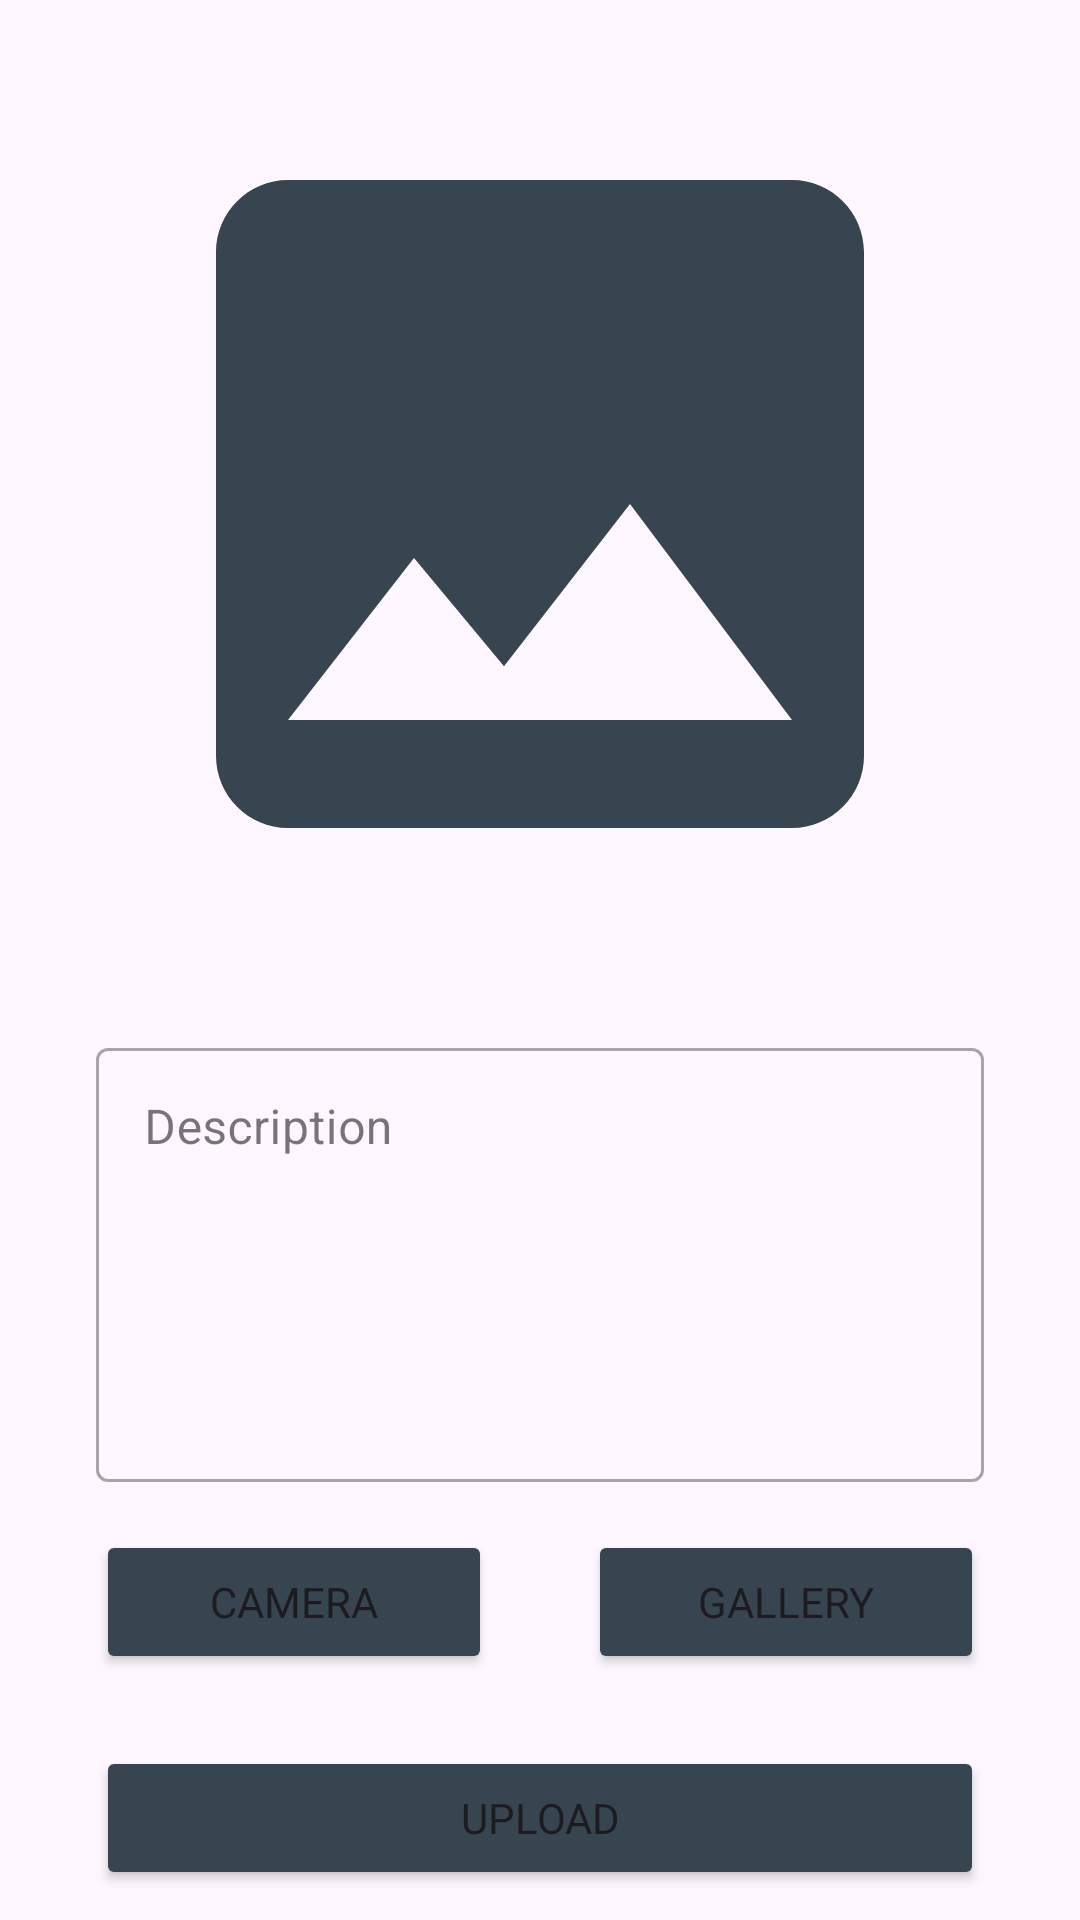

Android layout source for this screen:
<!-- AndroidManifest.xml: application theme Theme.StoryApp -->
<!-- res/layout/activity_post_story.xml -->
<?xml version="1.0" encoding="utf-8"?>
<ScrollView
    xmlns:android="http://schemas.android.com/apk/res/android"
    xmlns:app="http://schemas.android.com/apk/res-auto"
    xmlns:tools="http://schemas.android.com/tools"
    android:layout_width="match_parent"
    android:layout_height="match_parent"
    android:fillViewport="true"
    tools:context=".view.story.PostStoryActivity">

    <androidx.constraintlayout.widget.ConstraintLayout
        android:layout_width="match_parent"
        android:layout_height="match_parent">

        <com.google.android.material.progressindicator.LinearProgressIndicator
            android:id="@+id/progressIndicator"
            android:layout_width="match_parent"
            android:layout_height="wrap_content"
            android:indeterminate="true"
            android:visibility="gone"
            app:layout_constraintEnd_toEndOf="parent"
            app:layout_constraintStart_toStartOf="parent"
            app:layout_constraintTop_toTopOf="parent" />

        <androidx.constraintlayout.widget.Guideline
            android:id="@+id/guidelineHorizontal"
            android:layout_width="wrap_content"
            android:layout_height="64dp"
            android:orientation="horizontal"
            app:layout_constraintEnd_toEndOf="parent"
            app:layout_constraintGuide_percent="0.5"
            app:layout_constraintStart_toStartOf="parent" />

        <androidx.constraintlayout.widget.Guideline
            android:id="@+id/guidelineVertical"
            android:layout_width="wrap_content"
            android:layout_height="64dp"
            android:orientation="vertical"
            app:layout_constraintEnd_toEndOf="parent"
            app:layout_constraintGuide_percent="0.5"
            app:layout_constraintStart_toStartOf="parent"/>

        <ImageView
            android:id="@+id/imageView"
            android:layout_width="0dp"
            android:layout_height="0dp"
            android:layout_marginTop="24dp"
            android:layout_marginBottom="8dp"
            android:layout_marginStart="16dp"
            android:layout_marginEnd="16dp"
            android:src="@drawable/baseline_image_24"
            app:layout_constraintBottom_toTopOf="@id/guidelineHorizontal"
            app:layout_constraintEnd_toEndOf="parent"
            app:layout_constraintStart_toStartOf="parent"
            app:layout_constraintTop_toTopOf="parent" />

        <Button
            android:id="@+id/cameraButton"
            android:layout_width="0dp"
            android:layout_height="wrap_content"
            android:layout_marginTop="16dp"
            android:layout_marginEnd="16dp"
            android:backgroundTint="@color/grey"
            android:text="@string/camera"
            app:layout_constraintEnd_toStartOf="@id/guidelineVertical"
            app:layout_constraintStart_toStartOf="@+id/descTextLayout"
            app:layout_constraintTop_toBottomOf="@+id/descTextLayout" />

        <Button
            android:id="@+id/galleryButton"
            android:layout_width="0dp"
            android:layout_height="wrap_content"
            android:layout_marginStart="16dp"
            android:layout_marginTop="16dp"
            android:backgroundTint="@color/grey"
            android:text="@string/gallery"
            app:layout_constraintEnd_toEndOf="@+id/descTextLayout"
            app:layout_constraintStart_toEndOf="@id/guidelineVertical"
            app:layout_constraintTop_toBottomOf="@+id/descTextLayout" />

        <com.google.android.material.textfield.TextInputLayout
            android:id="@+id/descTextLayout"
            style="@style/Widget.MaterialComponents.TextInputLayout.OutlinedBox"
            android:layout_width="0dp"
            android:layout_height="150dp"
            android:layout_marginTop="24dp"
            android:layout_marginStart="32dp"
            android:layout_marginEnd="32dp"
            app:layout_constraintEnd_toEndOf="parent"
            app:layout_constraintStart_toStartOf="parent"
            app:layout_constraintTop_toTopOf="@+id/guidelineHorizontal">

            <com.google.android.material.textfield.TextInputEditText
                android:id="@+id/descEditText"
                android:layout_width="match_parent"
                android:layout_height="match_parent"
                android:ems="10"
                android:gravity="start|top"
                android:hint="@string/descEditText"
                android:inputType="textMultiLine"
                android:overScrollMode="always"
                android:scrollbarStyle="insideInset"
                android:scrollbars="vertical"/>
        </com.google.android.material.textfield.TextInputLayout>


        <Button
            android:id="@+id/uploadButton"
            android:layout_width="0dp"
            android:layout_height="wrap_content"
            android:layout_marginTop="24dp"
            android:backgroundTint="@color/grey"
            android:text="@string/upload"
            app:layout_constraintEnd_toEndOf="@+id/galleryButton"
            app:layout_constraintStart_toStartOf="@+id/cameraButton"
            app:layout_constraintTop_toBottomOf="@+id/cameraButton"
            app:layout_goneMarginStart="32dp" />

    </androidx.constraintlayout.widget.ConstraintLayout>
</ScrollView>
<!-- resources referenced by this layout -->
<resources>
  <color name="grey">#36454F</color>
  <!-- drawable baseline_image_24 (drawable) -->
  <vector android:height="24dp" android:tint="#36454F"
      android:viewportHeight="24" android:viewportWidth="24"
      android:width="24dp" xmlns:android="http://schemas.android.com/apk/res/android">
      <path android:fillColor="@android:color/white" android:pathData="M21,19V5c0,-1.1 -0.9,-2 -2,-2H5c-1.1,0 -2,0.9 -2,2v14c0,1.1 0.9,2 2,2h14c1.1,0 2,-0.9 2,-2zM8.5,13.5l2.5,3.01L14.5,12l4.5,6H5l3.5,-4.5z"/>
  </vector>
  <string name="camera">Camera</string>
  <string name="descEditText">Description</string>
  <string name="gallery">Gallery</string>
  <string name="upload">Upload</string>
  <style name="Theme.StoryApp" parent="Base.Theme.StoryApp" />
  <style name="Base.Theme.StoryApp" parent="Theme.Material3.DayNight.NoActionBar">
          
          
          <item name="colorPrimary">@color/grey</item>
          <item name="fontFamily">@font/poppins_medium</item>
      </style>
</resources>
